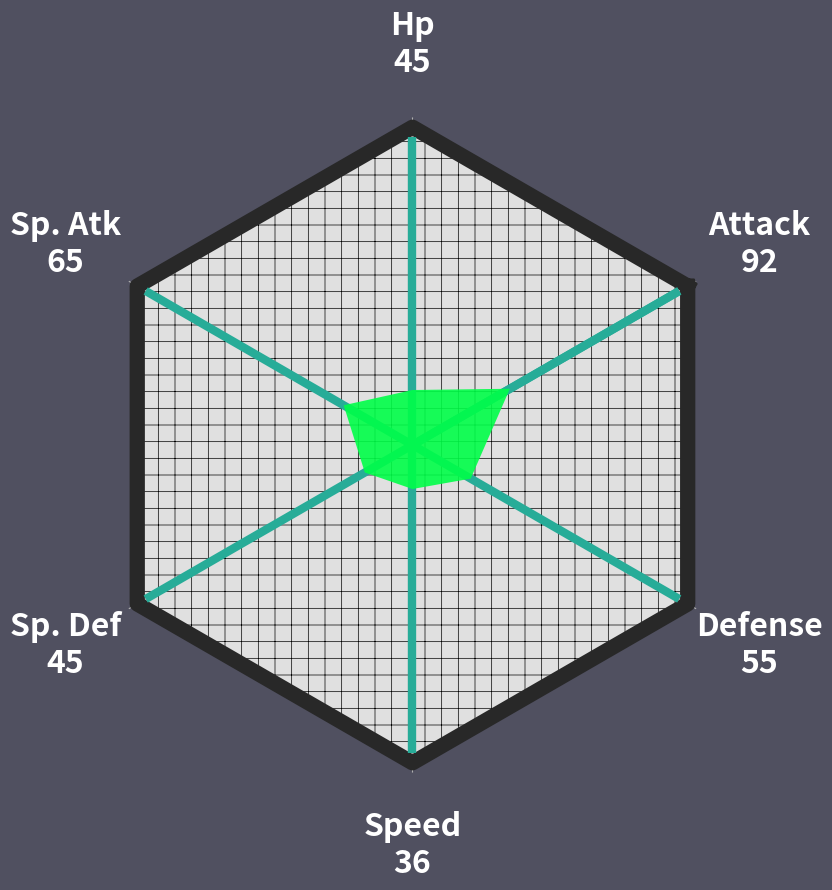

The matplotlib source for this figure:
import numpy as np
import pandas as pd
import matplotlib.pyplot as plt
import matplotlib as mpl
import seaborn as sns
import math

# -m pip install seaborn

# Pre-selected Stats:
categories = ['Attack', 'Hp', 'Sp. Atk', 'Sp. Def','Speed', 'Defense']
bg = [260, 260, 260, 260, 260, 260, 260]

number_of_categories = 6

pi = math.pi
angles = [((n+0.5)/number_of_categories)*(2*pi) for n in range(number_of_categories)]

angles += angles[:1]

#['Attack', 'Hp', 'Sp. Atk', 'Sp. Def', 'Speed', 'Defense','Attack']
val = [92, 45, 65, 45, 36, 55, 92]
text = [i+'\n'+str(int(j)) for i,j in zip(categories, val)]

# set the background and text
fig = plt.figure(figsize=(9, 9))
ax = plt.subplot(111, polar=True)
fig.patch.set_facecolor('#505060')
ax.set_facecolor('#505060')
ax.spines['polar'].set_visible(False)
plt.xticks(angles[:-1], text, color='white', size=23, fontweight='bold')
plt.yticks([269])     
plt.ylim(0,268)
ax.xaxis.set_tick_params(pad=42)

# draw the hexagon shape
mpl.rcParams['hatch.linewidth'] = 0.5
ax.plot(angles, bg, color='#282828', lw=11)
ax.fill(angles, bg, '#e0e0e0', alpha=1, zorder=1, hatch = '+')
ax.vlines(angles, 0, 252, color='#27ac98', lw=6, zorder=2)

# plot data
ax.plot(angles, val, linewidth=0)
ax.fill(angles, val, '#00ff48', alpha=0.9, zorder=3)
plt.tight_layout()
plt.savefig('radar_gen5.png')
plt.show()